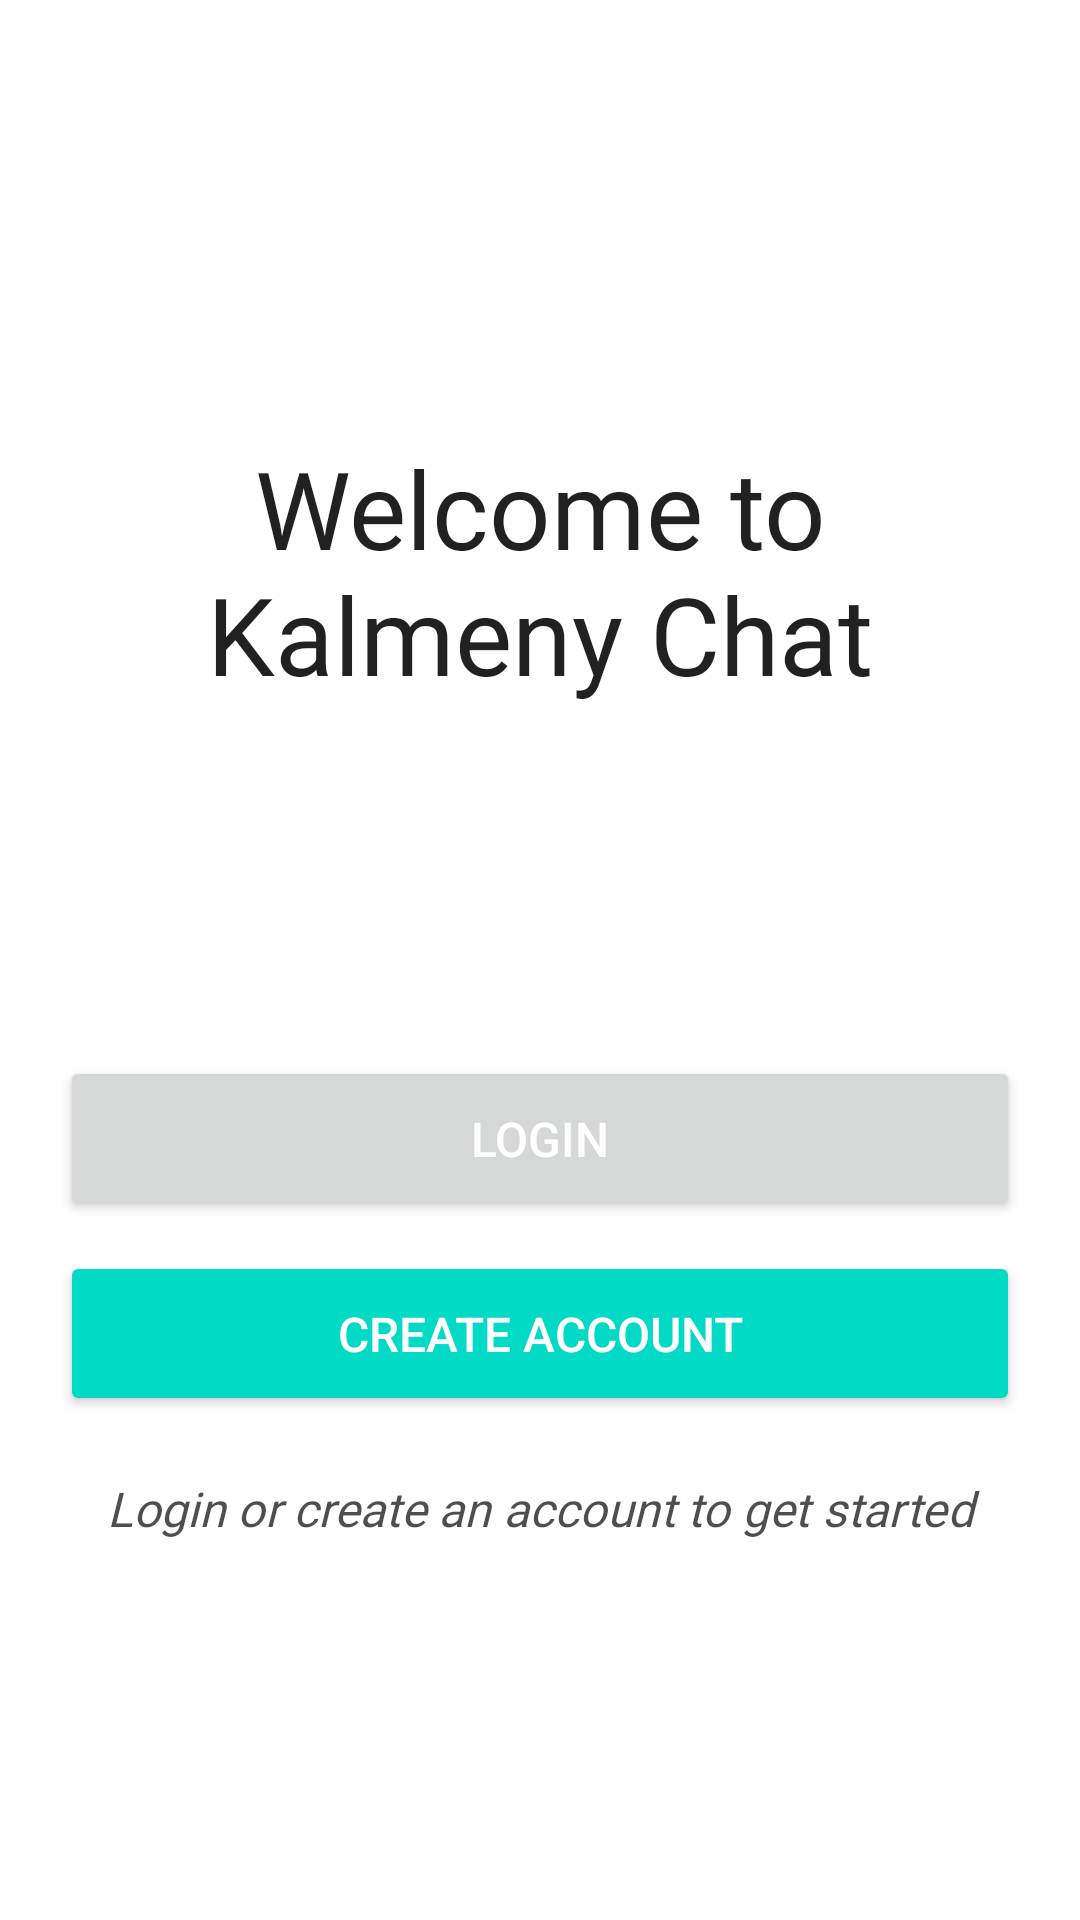

Reconstruct the res/layout file that produces this screen, plus the resources it refers to.
<!-- AndroidManifest.xml: application theme Theme.ChatApp -->
<!-- res/layout/fragment_start.xml -->
<?xml version="1.0" encoding="utf-8"?>
<layout xmlns:android="http://schemas.android.com/apk/res/android"
    xmlns:app="http://schemas.android.com/apk/res-auto"
    xmlns:tools="http://schemas.android.com/tools">

    <data>

    </data>

    <androidx.constraintlayout.widget.ConstraintLayout
        android:layout_width="match_parent"
        android:layout_height="fill_parent">

        <TextView
            android:id="@+id/textView2"
            style="@style/BoldText"
            android:layout_width="280dp"
            android:layout_height="wrap_content"
            android:layout_marginTop="35dp"
            android:gravity="center_horizontal"
            android:text="@string/welcome_to_quick_chat"
            android:textSize="36sp"
            app:layout_constraintEnd_toEndOf="parent"
            app:layout_constraintHorizontal_bias="0.5"
            app:layout_constraintStart_toStartOf="parent"
            app:layout_constraintTop_toBottomOf="@id/imageView" />

        <Button
            android:id="@+id/loginButton"
            android:layout_width="0dp"
            android:layout_height="55dp"
            android:layout_marginStart="20dp"
            android:layout_marginTop="32dp"
            android:layout_marginEnd="20dp"
            android:text="@string/login"
            android:textColor="#FFFFFF"
            android:textSize="16sp"
            app:layout_constraintEnd_toEndOf="parent"
            app:layout_constraintHorizontal_bias="0.5"
            app:layout_constraintStart_toStartOf="parent"
            app:layout_constraintTop_toBottomOf="@id/guideline50" />

        <Button
            android:id="@+id/createAccountButton"
            android:layout_width="0dp"
            android:layout_height="55dp"
            android:layout_marginStart="20dp"
            android:layout_marginTop="10dp"
            android:layout_marginEnd="20dp"
            android:backgroundTint="@color/colorAccent"
            android:text="@string/create_account"
            android:textColor="#FFFFFF"
            android:textSize="16sp"
            app:layout_constraintEnd_toEndOf="parent"
            app:layout_constraintHorizontal_bias="0.5"
            app:layout_constraintStart_toStartOf="parent"
            app:layout_constraintTop_toBottomOf="@id/loginButton" />

        <androidx.constraintlayout.widget.Guideline
            android:id="@+id/guideline50"
            android:layout_width="wrap_content"
            android:layout_height="wrap_content"
            android:orientation="horizontal"
            app:layout_constraintGuide_percent=".5" />

        <ImageView
            android:id="@+id/imageView"
            android:layout_width="70dp"
            android:layout_height="70dp"
            android:layout_marginTop="40dp"
            android:src="@drawable/chat_box"
            app:layout_constraintEnd_toEndOf="parent"
            app:layout_constraintHorizontal_bias="0.498"
            app:layout_constraintStart_toStartOf="parent"
            app:layout_constraintTop_toTopOf="parent"
            tools:layout_editor_absoluteY="73dp"
            android:contentDescription="@string/chat_icon" />

        <TextView
            android:id="@+id/textView"
            style="@style/BoldText"
            android:layout_width="match_parent"
            android:layout_height="wrap_content"
            android:layout_marginTop="20dp"
            android:alpha=".8"
            android:gravity="center"
            android:text="@string/login_or_create_an_account_to_get_started"
            android:textSize="16sp"
            android:textStyle="italic"
            app:layout_constraintEnd_toEndOf="parent"
            app:layout_constraintStart_toStartOf="parent"
            app:layout_constraintTop_toBottomOf="@id/createAccountButton" />

    </androidx.constraintlayout.widget.ConstraintLayout>
</layout>
<!-- resources referenced by this layout -->
<resources>
  <string name="chat_icon">Chat icon</string>
  <string name="create_account">Create account</string>
  <string name="login">login</string>
  <string name="login_or_create_an_account_to_get_started">Login or create an account to get started</string>
  <string name="welcome_to_quick_chat">Welcome to Kalmeny Chat</string>
  <style name="BoldText" parent="@style/TextAppearance.AppCompat">
          <item name="android:fontFamily">@font/nunito_bold</item>
      </style>
  <style name="Theme.ChatApp" parent="Theme.MaterialComponents.DayNight.DarkActionBar">
          
          <item name="colorPrimary">@color/colorPrimary</item>
          <item name="colorPrimaryVariant">@color/colorPrimary</item>
          <item name="colorOnPrimary">@color/colorPrimary</item>
          
          <item name="colorSecondary">@color/colorPrimary</item>
          <item name="colorSecondaryVariant">@color/colorPrimary</item>
          <item name="colorOnSecondary">@color/colorPrimary</item>
          
          <item name="android:statusBarColor">?attr/colorPrimary</item>
          
      </style>
  <!-- not gathered from this repository: default colours our renderer supplied (Android Studio template values) -->
  <color name="colorPrimary">#FF6200EE</color>
  <color name="colorAccent">#FF03DAC5</color>
</resources>
